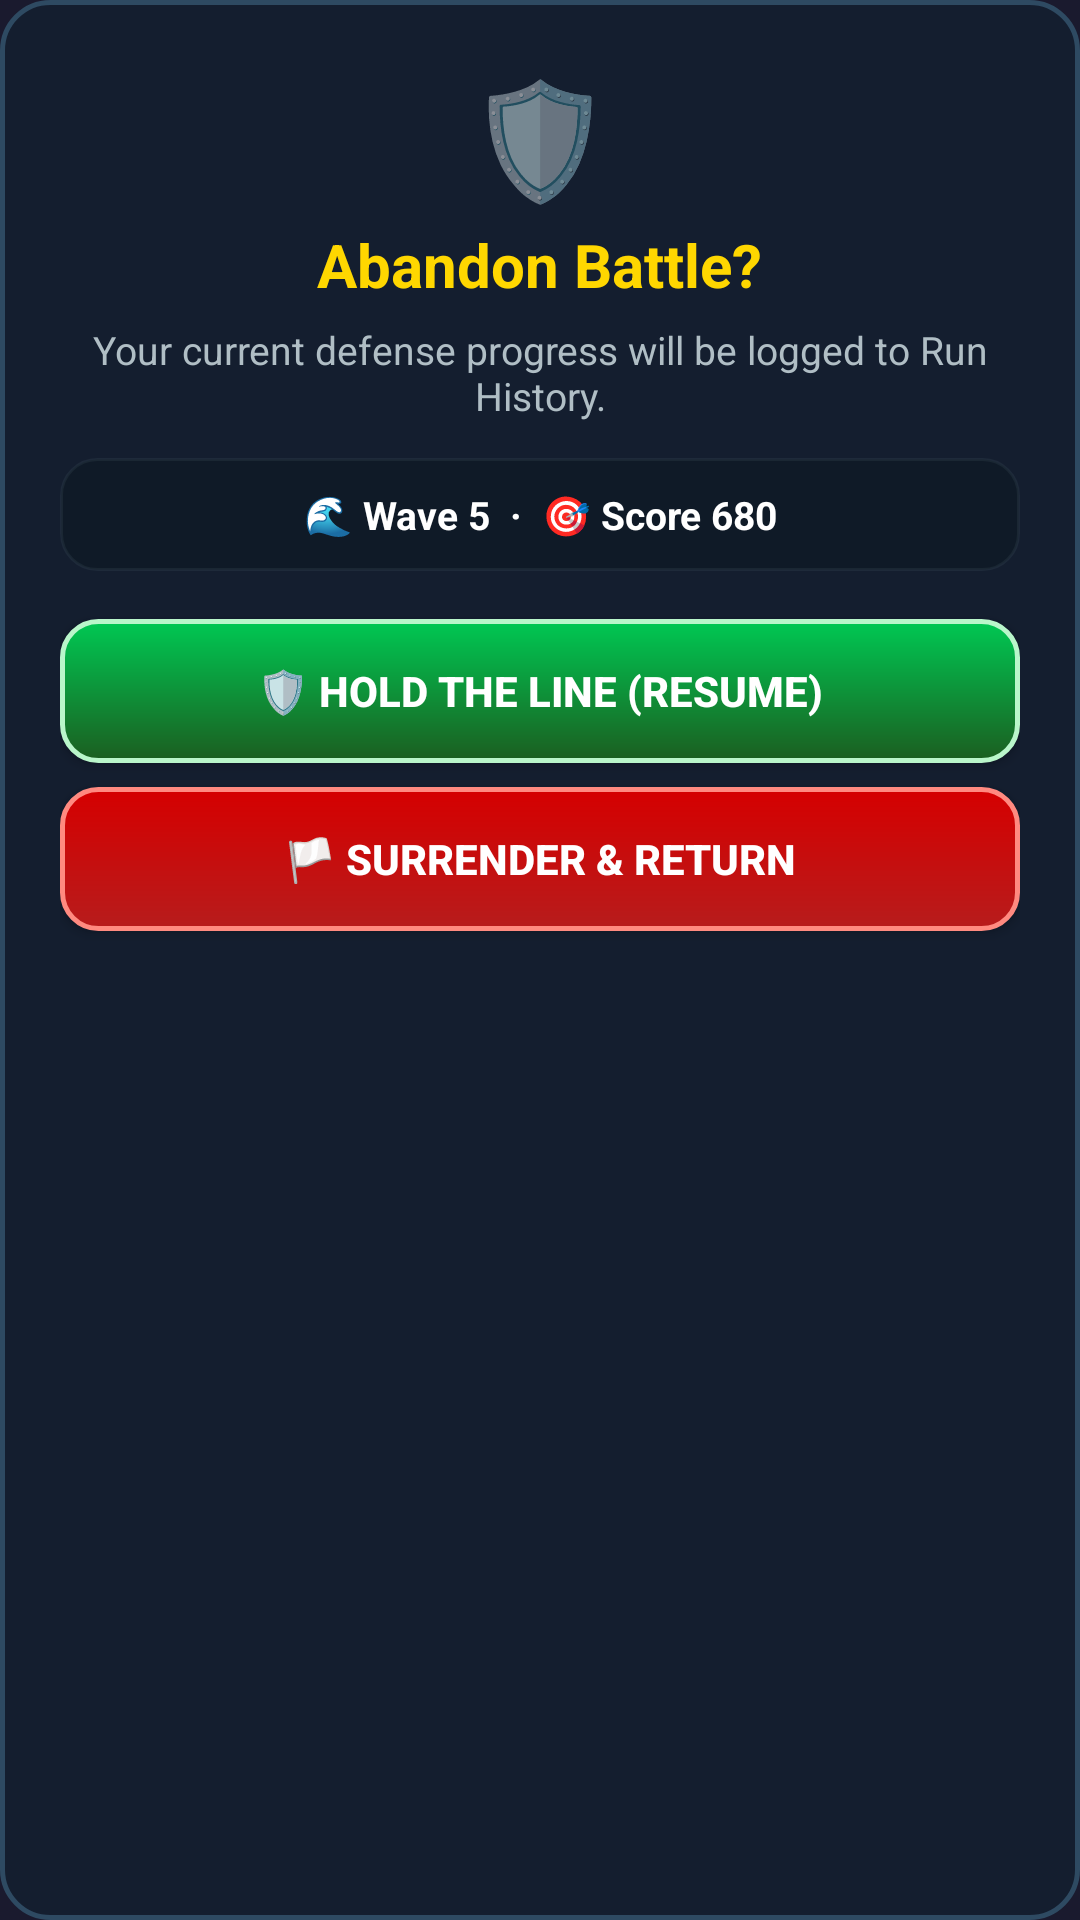

Android layout source for this screen:
<!-- AndroidManifest.xml: application theme Theme.MyApp -->
<!-- res/layout/dialog_confirm_quit.xml -->
<?xml version="1.0" encoding="utf-8"?>
<LinearLayout xmlns:android="http://schemas.android.com/apk/res/android"
    android:layout_width="match_parent"
    android:layout_height="wrap_content"
    android:orientation="vertical"
    android:background="@drawable/bg_card_glass"
    android:padding="20dp"
    android:gravity="center_horizontal">

    <TextView
        android:layout_width="wrap_content"
        android:layout_height="wrap_content"
        android:text="🛡️"
        android:textSize="38sp" />

    <TextView
        android:id="@+id/quit_dialog_title"
        android:layout_width="wrap_content"
        android:layout_height="wrap_content"
        android:text="Abandon Battle?"
        android:textColor="@color/gold"
        android:textSize="20sp"
        android:textStyle="bold"
        android:layout_marginTop="4dp"
        android:gravity="center" />

    <TextView
        android:id="@+id/quit_dialog_message"
        android:layout_width="wrap_content"
        android:layout_height="wrap_content"
        android:text="Your current defense progress will be logged to Run History."
        android:textColor="#B0BEC5"
        android:textSize="13sp"
        android:layout_marginTop="6dp"
        android:gravity="center" />

    <TextView
        android:id="@+id/quit_dialog_stats"
        android:layout_width="match_parent"
        android:layout_height="wrap_content"
        android:background="@drawable/bg_hud_chip"
        android:padding="10dp"
        android:gravity="center"
        android:text="🌊 Wave 5  ·  🎯 Score 680"
        android:textColor="@color/white"
        android:textSize="13sp"
        android:textStyle="bold"
        android:layout_marginTop="12dp" />

    <Button
        android:id="@+id/btn_resume_run"
        android:layout_width="match_parent"
        android:layout_height="48dp"
        android:background="@drawable/bg_btn_green"
        android:text="🛡️ Hold the Line (Resume)"
        android:textColor="@color/white"
        android:textSize="14sp"
        android:textStyle="bold"
        android:layout_marginTop="16dp" />

    <Button
        android:id="@+id/btn_confirm_abandon"
        android:layout_width="match_parent"
        android:layout_height="48dp"
        android:background="@drawable/bg_btn_danger"
        android:text="🏳️ Surrender &amp; Return"
        android:textColor="@color/white"
        android:textSize="14sp"
        android:textStyle="bold"
        android:layout_marginTop="8dp" />
</LinearLayout>
<!-- resources referenced by this layout -->
<resources>
  <color name="gold">#FFFFD700</color>
  <color name="white">#FFFFFFFF</color>
  <!-- drawable bg_btn_danger (drawable) -->
  ﻿<?xml version="1.0" encoding="utf-8"?>
  <ripple xmlns:android="http://schemas.android.com/apk/res/android"
      android:color="@color/ripple_light">
      <item>
          <shape android:shape="rectangle">
              <gradient
                  android:angle="270"
                  android:startColor="@color/btn_danger"
                  android:endColor="@color/btn_danger_dark" />
              <corners android:radius="12dp" />
              <stroke android:width="1.5dp" android:color="#FF8A80" />
          </shape>
      </item>
  </ripple>
  <!-- drawable bg_btn_green (drawable) -->
  ﻿<?xml version="1.0" encoding="utf-8"?>
  <ripple xmlns:android="http://schemas.android.com/apk/res/android"
      android:color="@color/ripple_light">
      <item>
          <shape android:shape="rectangle">
              <gradient
                  android:angle="270"
                  android:startColor="@color/btn_action_green"
                  android:endColor="@color/btn_action_green_dark" />
              <corners android:radius="12dp" />
              <stroke android:width="1.5dp" android:color="#B9F6CA" />
          </shape>
      </item>
  </ripple>
  <!-- drawable bg_card_glass (drawable) -->
  ﻿<?xml version="1.0" encoding="utf-8"?>
  <shape xmlns:android="http://schemas.android.com/apk/res/android"
      android:shape="rectangle">
      <solid android:color="@color/surface_glass" />
      <corners android:radius="16dp" />
      <stroke android:width="1.5dp" android:color="@color/surface_glass_border" />
  </shape>
  <!-- drawable bg_hud_chip (drawable) -->
  ﻿<?xml version="1.0" encoding="utf-8"?>
  <shape xmlns:android="http://schemas.android.com/apk/res/android"
      android:shape="rectangle">
      <solid android:color="@color/hud_chip_bg" />
      <corners android:radius="12dp" />
      <stroke android:width="1dp" android:color="@color/hud_chip_border" />
  </shape>
  <style name="Theme.MyApp" parent="Theme.MaterialComponents.DayNight.NoActionBar">
          <item name="colorPrimary">@color/bg_header</item>
          <item name="colorPrimaryVariant">@color/bg_dark</item>
          <item name="colorOnPrimary">@color/gold</item>
          <item name="colorSecondary">@color/gold</item>
          <item name="colorSecondaryVariant">@color/gold</item>
          <item name="colorOnSecondary">@color/bg_dark</item>
          <item name="android:statusBarColor">@color/bg_header</item>
          <item name="android:navigationBarColor">@color/bg_dark</item>
          <item name="android:windowBackground">@color/bg_dark</item>
      </style>
  <color name="ripple_light">#33FFFFFF</color>
  <color name="btn_danger">#D50000</color>
  <color name="btn_danger_dark">#B71C1C</color>
  <color name="btn_action_green">#00C853</color>
  <color name="btn_action_green_dark">#1B5E20</color>
  <color name="surface_glass">#EE141F30</color>
  <color name="surface_glass_border">#2E4A62</color>
  <color name="hud_chip_bg">#D90F1A26</color>
  <color name="hud_chip_border">#33455A64</color>
  <color name="bg_header">#FF16213E</color>
  <color name="bg_dark">#FF1A1A2E</color>
</resources>
